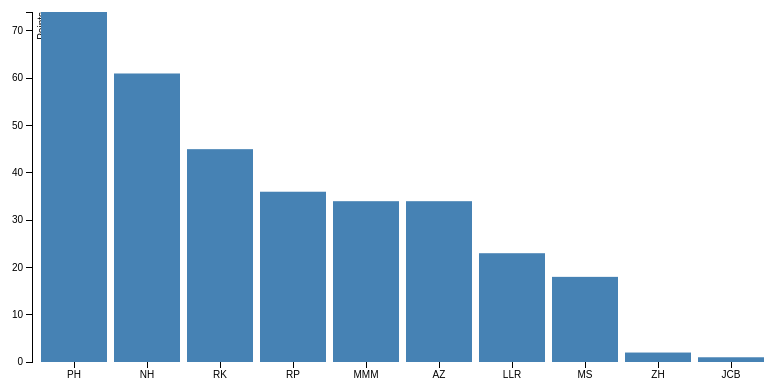
D3 v3 page, settled after 360 driven frames (6 s of simulated time); the page loaded 1 data file(s).



var margin = {top: 20, right: 20, bottom: 30, left: 40},
    width = 800 - margin.left - margin.right,
    height = 400 - margin.top - margin.bottom;

var x = d3.scale.ordinal()
    .rangeRoundBands([0, width], .1);

var y = d3.scale.linear()
    .range([height, 0]);

var xAxis = d3.svg.axis()
    .scale(x)
    .orient("bottom");

var yAxis = d3.svg.axis()
    .scale(y)
    .orient("left")
    .ticks(10);

var svg = d3.select("#content").append("svg")
    .attr("width", width + margin.left + margin.right)
    .attr("height", height + margin.top + margin.bottom)
  .append("g")
    .attr("transform", "translate(" + margin.left + "," + margin.top + ")");

d3.tsv("sports.tsv", type, function(error, data) {
  x.domain(data.map(function(d) { return d.hall; }));
  y.domain([0, d3.max(data, function(d) { return d.points; })]);

  svg.append("g")
      .attr("class", "x axis")
      .attr("transform", "translate(0," + height + ")")
      .call(xAxis);

  svg.append("g")
      .attr("class", "y axis")
      .call(yAxis)
    .append("text")
      .attr("transform", "rotate(-90)")
      .attr("y", 6)
      .attr("dy", ".71em")
      .style("text-anchor", "end")
      .text("Points");

  svg.selectAll(".bar")
      .data(data)
    .enter().append("rect")
      .attr("class", "bar")
      .attr("x", function(d) { return x(d.hall); })
      .attr("width", x.rangeBand())
      .attr("y", function(d) { return y(d.points); })
      .attr("height", function(d) { return height - y(d.points); })
      .append("svg:title")
      .text(function(d) {return "Points:" + d.points;});

});

function type(d) {
  d.points = +d.points;
  return d;
}



### data: sports.tsv
hall	points
PH	74
NH	61
RK	45
RP	36
MMM	34
AZ	34
LLR	23
MS	18
ZH	2
JCB	1